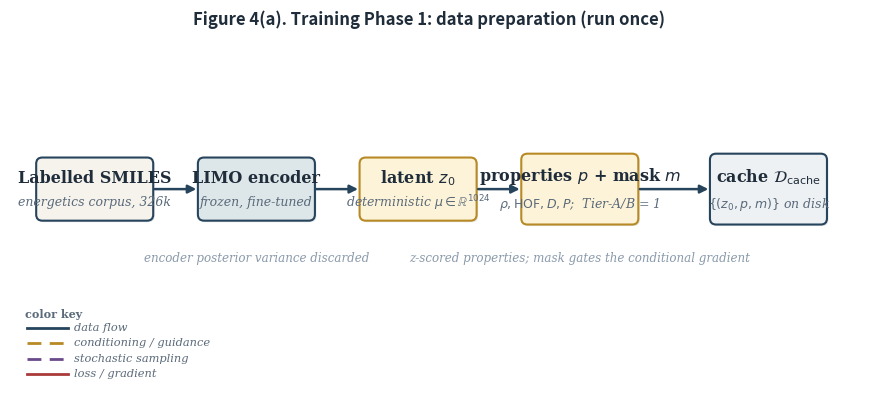
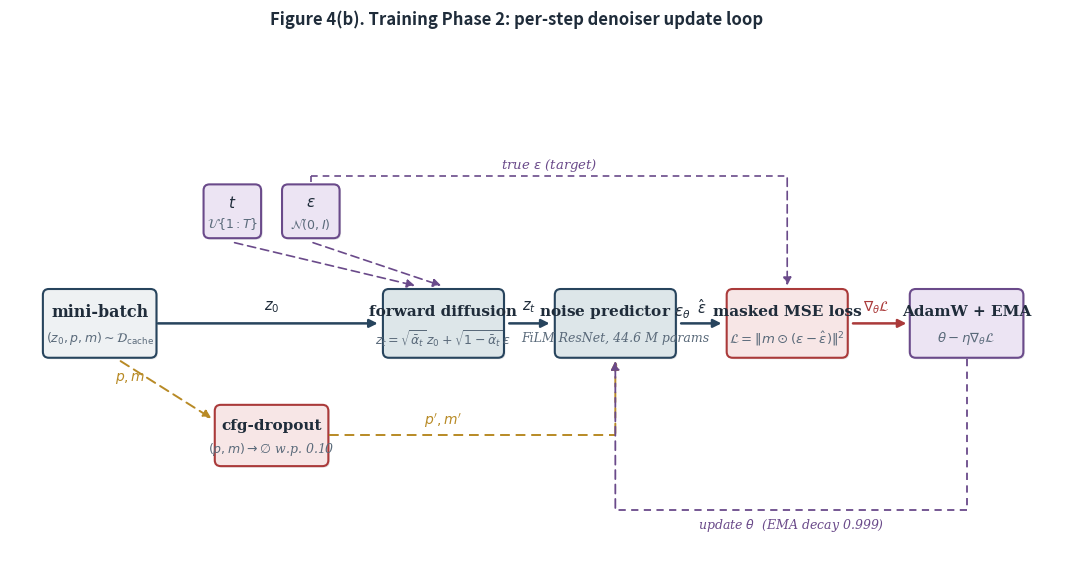
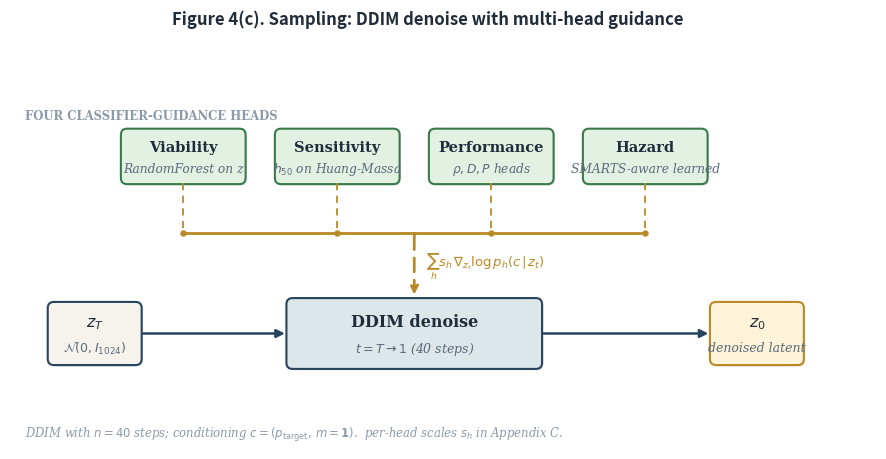
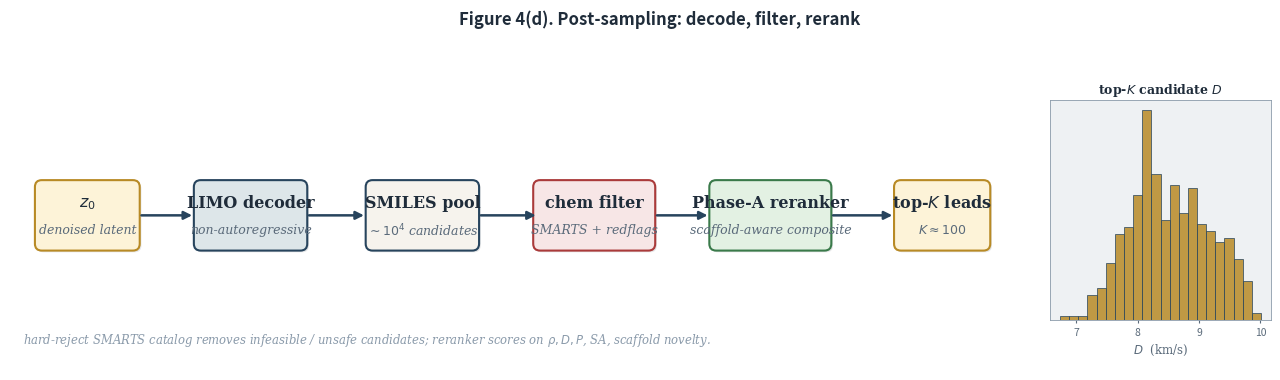

Generate these figures, in order, with matplotlib:
"""Figure 4: DGLD system overview, split into FOUR subfigures.

Subfigures (each saved as its own PNG + SVG so they can sit at column width):
  4a fig4a_data_prep.png         - Training Phase 1: data preparation (run once).
  4b fig4b_train_loop.png        - Training Phase 2: per-step denoiser update loop.
  4c fig4c_sampling_guidance.png - Sampling: DDIM denoise with multi-head guidance.
  4d fig4d_decode_rerank.png     - Post-sampling: decode + chem filter + reranker.

Design rules enforced across panels:
  - one concept per subfigure; nothing in (a) appears in (b) or (c);
  - colour semantic: navy = data flow, gold dashed = conditioning / guidance,
    purple dashed = stochastic sampling, red = loss/gradient,
    light grey = cached / optional;
  - all arrowheads use mutation_scale=12;
  - drop shadows alpha=0.10, offset 0.04;
  - mathtext only (no usetex);
  - inline color legend appears once across the four panels (in 4a).

For backward compatibility we also keep the previous filenames
(`fig4a_training`, `fig4b_sampling`) wired up but they now point at the new
data-prep and sampling diagrams respectively, by file copy.
"""
from __future__ import annotations

import os
import shutil

import matplotlib.pyplot as plt
import numpy as np
from matplotlib.patches import FancyBboxPatch, Rectangle

OUT_DIR = os.path.join("docs", "paper", "figs")
os.makedirs(OUT_DIR, exist_ok=True)

# ── Palette (semantic) ────────────────────────────────────────────────────
NAVY        = "#27445d"   # data flow
GOLD        = "#b88a25"   # conditioning / guidance (always dashed)
RED         = "#aa3a3a"   # loss / gradient
GREEN       = "#3a7a4a"   # heads (classifier guidance)
PURPLE      = "#6a4a8a"   # stochastic samplers / parameter updates
PALE_GOLD   = "#fdf3d8"
PALE_GREY   = "#dde6e9"
PALE_RED    = "#f7e6e6"
PALE_GREEN  = "#e3f1e3"
PALE_PURPLE = "#ece4f3"
CREAM       = "#f6f3ed"
LIGHT_GREY  = "#eef1f3"
TEXT_NAVY   = "#1f2c3a"
TEXT_SLATE  = "#5a6a7a"
TEXT_LIGHT  = "#8a9aaa"


# ──────────────────────────────────────────────────────────────────────────
# Primitives
# ──────────────────────────────────────────────────────────────────────────
def add_box(ax, x_c, w, h, y_c, fill, edge, title, subtitle,
            title_size=11.5, sub_size=9.0):
    x = x_c - w / 2
    y = y_c - h / 2
    sh = FancyBboxPatch(
        (x + 0.04, y - 0.04), w, h,
        boxstyle="round,pad=0.02,rounding_size=0.16",
        linewidth=0, facecolor="#0a1620", alpha=0.10, zorder=1,
    )
    ax.add_patch(sh)
    box = FancyBboxPatch(
        (x, y), w, h,
        boxstyle="round,pad=0.02,rounding_size=0.16",
        linewidth=1.5, facecolor=fill, edgecolor=edge, zorder=2,
    )
    ax.add_patch(box)
    if subtitle:
        ax.text(x_c, y_c + h * 0.18, title, ha="center", va="center",
                fontsize=title_size, fontweight=600, color=TEXT_NAVY,
                family="serif", zorder=3)
        ax.text(x_c, y_c - h * 0.22, subtitle, ha="center", va="center",
                fontsize=sub_size, fontstyle="italic", color=TEXT_SLATE,
                family="serif", zorder=3)
    else:
        ax.text(x_c, y_c, title, ha="center", va="center",
                fontsize=title_size, fontweight=600, color=TEXT_NAVY,
                family="serif", zorder=3)


def add_arrow(ax, x0, y0, x1, y1, color=NAVY, dashed=False, lw=1.8,
              shrink=0.06):
    if x0 == x1:
        dy = shrink if y1 > y0 else -shrink
        start, end = (x0, y0 + dy), (x1, y1 - dy)
    elif y0 == y1:
        dx = shrink if x1 > x0 else -shrink
        start, end = (x0 + dx, y0), (x1 - dx, y1)
    else:
        dx = shrink if x1 > x0 else -shrink
        dy = shrink if y1 > y0 else -shrink
        start, end = (x0 + dx, y0 + dy), (x1 - dx, y1 - dy)
    ax.annotate("", xy=end, xytext=start,
                xycoords="data", textcoords="data",
                arrowprops=dict(arrowstyle="-|>", color=color, lw=lw,
                                linestyle=(0, (5, 3)) if dashed else "-",
                                shrinkA=0, shrinkB=0, mutation_scale=12),
                zorder=4)


def add_label(ax, x, y, text, color=TEXT_LIGHT, size=9, bold=False,
              italic=False, ha="left"):
    ax.text(x, y, text, ha=ha, va="center",
            fontsize=size, color=color, family="serif",
            fontweight="bold" if bold else "normal",
            fontstyle="italic" if italic else "normal", zorder=3)


def setup_axes(ax, xmax, ymax):
    ax.set_xlim(0, xmax)
    ax.set_ylim(0, ymax)
    ax.set_aspect("equal")
    ax.axis("off")


def save(fig, base):
    fig.savefig(base + ".png", dpi=300, bbox_inches="tight", facecolor="white")
    fig.savefig(base + ".svg", bbox_inches="tight", facecolor="white")
    plt.close(fig)
    print("Saved:", base + ".{png,svg}")


def add_color_legend(ax, x, y, items):
    """Tiny inline legend. items: list of (color, dashed:bool, label)."""
    pad = 0.04
    ax.text(x, y + 0.55, "color key", ha="left", va="center",
            fontsize=8.0, fontweight="bold", color=TEXT_SLATE,
            family="serif", zorder=3)
    for i, (color, dashed, label) in enumerate(items):
        yy = y + 0.20 - i * 0.40
        ax.plot([x + pad, x + 1.10], [yy, yy], color=color, lw=2.0,
                linestyle=(0, (5, 3)) if dashed else "-", zorder=3)
        ax.text(x + 1.25, yy, label, ha="left", va="center",
                fontsize=8.2, color=TEXT_SLATE, family="serif",
                fontstyle="italic", zorder=3)


# ──────────────────────────────────────────────────────────────────────────
# 4a  Training Phase 1: data preparation
# ──────────────────────────────────────────────────────────────────────────
def fig4a_data_prep():
    fig, ax = plt.subplots(figsize=(11.5, 4.4), dpi=300)
    setup_axes(ax, xmax=22.5, ymax=8.8)

    fig.suptitle("Figure 4(a). Training Phase 1: data preparation (run once)",
                 fontsize=12, fontweight="bold", y=0.99, color=TEXT_NAVY)

    y = 5.4

    # Single-row data flow: 5 boxes.
    add_box(ax, 2.2, 3.0, 1.6, y, CREAM,     NAVY,
            "Labelled SMILES",
            "energetics corpus, 326k")
    add_box(ax, 6.4, 3.0, 1.6, y, PALE_GREY, NAVY,
            "LIMO encoder",
            "frozen, fine-tuned")
    add_box(ax, 10.6, 3.0, 1.6, y, PALE_GOLD, GOLD,
            r"latent $z_0$",
            r"deterministic $\mu \in \mathbb{R}^{1024}$")
    add_box(ax, 14.8, 3.0, 1.8, y, PALE_GOLD, GOLD,
            r"properties $p$ + mask $m$",
            r"$\rho, \mathrm{HOF}, D, P$;  Tier-A/B = 1")
    add_box(ax, 19.7, 3.0, 1.8, y, LIGHT_GREY, NAVY,
            r"cache $\mathcal{D}_\mathrm{cache}$",
            r"$\{(z_0, p, m)\}$ on disk")

    add_arrow(ax, 3.7,  y, 4.9,  y)
    add_arrow(ax, 7.9,  y, 9.1,  y)
    add_arrow(ax, 12.1, y, 13.3, y)
    add_arrow(ax, 16.3, y, 18.2, y)

    # Side annotation under the encoder
    add_label(ax, 6.4, y - 1.8,
              "encoder posterior variance discarded",
              color=TEXT_LIGHT, size=8.6, italic=True, ha="center")
    add_label(ax, 14.8, y - 1.8,
              "z-scored properties; mask gates the conditional gradient",
              color=TEXT_LIGHT, size=8.6, italic=True, ha="center")

    # Color legend (placed once, here, since 4a is the entry panel).
    add_color_legend(ax, 0.4, 1.6, [
        (NAVY,   False, "data flow"),
        (GOLD,   True,  "conditioning / guidance"),
        (PURPLE, True,  "stochastic sampling"),
        (RED,    False, "loss / gradient"),
    ])

    base = os.path.join(OUT_DIR, "fig4a_data_prep")
    save(fig, base)
    # Backward-compat alias for any stale references.
    for ext in (".png", ".svg"):
        shutil.copyfile(base + ext,
                        os.path.join(OUT_DIR, "fig4a_training" + ext))


# ──────────────────────────────────────────────────────────────────────────
# 4b  Training Phase 2: denoiser update loop
# ──────────────────────────────────────────────────────────────────────────
def fig4b_train_loop():
    fig, ax = plt.subplots(figsize=(13.5, 6.8), dpi=300)
    setup_axes(ax, xmax=28.0, ymax=12.0)

    fig.suptitle("Figure 4(b). Training Phase 2: per-step denoiser update loop",
                 fontsize=12, fontweight="bold", y=0.99, color=TEXT_NAVY)

    # Layout columns - wide enough that 3.4-unit boxes don't collide
    # (centres need to be at least ~4.0 apart with 0.6 unit gap).
    col_x = [2.4, 7.0, 11.6, 16.2, 20.8, 25.6]
    mid_y = 6.6        # main flow row
    samp_y = 9.6       # samplers row
    drop_y = 3.6       # cfg-dropout row
    upd_y  = 1.6       # parameter-update return row

    # Common box width parameters - keep narrow enough that arrows are visible.
    BW_MAIN = 3.2   # main row boxes (forward, noise pred, loss)
    BH_MAIN = 1.8

    # Mini-batch from cache (light grey = cached source)
    add_box(ax, col_x[0], 3.0, BH_MAIN, mid_y, LIGHT_GREY, NAVY,
            "mini-batch",
            r"$(z_0, p, m) \sim \mathcal{D}_\mathrm{cache}$")

    # Samplers: t and epsilon (purple = stochastic)
    add_box(ax, col_x[1] - 1.05, 1.5, 1.4, samp_y, PALE_PURPLE, PURPLE,
            r"$t$", r"$\mathcal{U}\{1{:}T\}$",
            title_size=11.0, sub_size=9.0)
    add_box(ax, col_x[1] + 1.05, 1.5, 1.4, samp_y, PALE_PURPLE, PURPLE,
            r"$\varepsilon$", r"$\mathcal{N}(0, I)$",
            title_size=11.0, sub_size=9.0)

    # Forward diffusion
    add_box(ax, col_x[2], BW_MAIN, BH_MAIN, mid_y, PALE_GREY, NAVY,
            "forward diffusion",
            r"$z_t = \sqrt{\bar\alpha_t}\,z_0 + \sqrt{1-\bar\alpha_t}\,\varepsilon$",
            title_size=11.0, sub_size=9.0)

    # cfg-dropout (acts on (p,m) only)
    add_box(ax, col_x[1], 3.0, 1.6, drop_y, PALE_RED, RED,
            "cfg-dropout",
            r"$(p, m) \to \varnothing$ w.p. 0.10",
            title_size=11.0, sub_size=9.0)

    # Noise predictor
    add_box(ax, col_x[3], BW_MAIN, BH_MAIN, mid_y, PALE_GREY, NAVY,
            r"noise predictor $\varepsilon_\theta$",
            "FiLM ResNet, 44.6 M params",
            title_size=11.0, sub_size=9.0)

    # Loss
    add_box(ax, col_x[4], BW_MAIN, BH_MAIN, mid_y, PALE_RED, RED,
            "masked MSE loss",
            r"$\mathcal{L} = \Vert m\odot(\varepsilon - \hat\varepsilon)\Vert^2$",
            title_size=11.0, sub_size=9.5)

    # Optimizer (purple = parameter-space update)
    add_box(ax, col_x[5], 3.0, BH_MAIN, mid_y, PALE_PURPLE, PURPLE,
            "AdamW + EMA",
            r"$\theta - \eta\nabla_\theta\mathcal{L}$",
            title_size=11.0, sub_size=9.5)

    # Half-widths for shrink calculations
    HM = BW_MAIN / 2   # 1.6
    SH = 0.10          # extra arrow shrink

    # Arrows: minibatch -> forward diffusion (z_0 carries through)
    add_arrow(ax, col_x[0] + 1.5, mid_y, col_x[2] - HM - SH, mid_y, lw=1.8)
    add_label(ax, (col_x[0] + col_x[2]) / 2, mid_y + 0.45,
              r"$z_0$", color=TEXT_NAVY, size=10.5, italic=True, ha="center")

    # samplers -> forward diffusion
    add_arrow(ax, col_x[1] - 1.05, samp_y - 0.78,
              col_x[2] - 0.7, mid_y + BH_MAIN / 2 + 0.05,
              color=PURPLE, dashed=True, lw=1.2)
    add_arrow(ax, col_x[1] + 1.05, samp_y - 0.78,
              col_x[2] + 0.0, mid_y + BH_MAIN / 2 + 0.05,
              color=PURPLE, dashed=True, lw=1.2)

    # epsilon -> loss (skip-connection in purple dashed)
    eps_x = col_x[1] + 1.05
    skip_y = samp_y + 0.95
    ax.plot([eps_x, eps_x], [samp_y + 0.78, skip_y],
            color=PURPLE, lw=1.2, linestyle=(0, (4, 3)), zorder=4)
    ax.plot([eps_x, col_x[4]], [skip_y, skip_y],
            color=PURPLE, lw=1.2, linestyle=(0, (4, 3)), zorder=4)
    add_arrow(ax, col_x[4], skip_y, col_x[4], mid_y + BH_MAIN / 2 + 0.05,
              color=PURPLE, dashed=True, lw=1.2)
    add_label(ax, (eps_x + col_x[4]) / 2, skip_y + 0.30,
              r"true $\varepsilon$ (target)",
              color=PURPLE, size=9.5, italic=True, ha="center")

    # mini-batch -> cfg-dropout (gold dashed = conditioning)
    add_arrow(ax, col_x[0] + 0.5, mid_y - BH_MAIN / 2 - 0.05,
              col_x[1] - 1.55, drop_y + 0.4,
              color=GOLD, dashed=True, lw=1.4)
    add_label(ax, col_x[0] + 0.4, mid_y - BH_MAIN / 2 - 0.55,
              r"$p, m$", color=GOLD, size=10, italic=True)

    # cfg-dropout -> noise predictor (right then up)
    ax.plot([col_x[1] + 1.55, col_x[3]], [drop_y, drop_y],
            color=GOLD, lw=1.4, linestyle=(0, (5, 3)), zorder=4)
    add_arrow(ax, col_x[3], drop_y, col_x[3], mid_y - BH_MAIN / 2 - 0.05,
              color=GOLD, dashed=True, lw=1.4)
    add_label(ax, (col_x[1] + col_x[3]) / 2, drop_y + 0.40,
              r"$p', m'$", color=GOLD, size=10, italic=True, ha="center")

    # forward diffusion -> noise predictor
    add_arrow(ax, col_x[2] + HM + SH, mid_y, col_x[3] - HM - SH, mid_y, lw=1.8)
    add_label(ax, (col_x[2] + col_x[3]) / 2, mid_y + 0.45, r"$z_t$",
              color=TEXT_NAVY, size=10.5, italic=True, ha="center")

    # noise predictor -> loss
    add_arrow(ax, col_x[3] + HM + SH, mid_y, col_x[4] - HM - SH, mid_y, lw=1.8)
    add_label(ax, (col_x[3] + col_x[4]) / 2, mid_y + 0.45,
              r"$\hat\varepsilon$", color=TEXT_NAVY, size=10.5,
              italic=True, ha="center")

    # loss -> optimizer (red gradient)
    add_arrow(ax, col_x[4] + HM + SH, mid_y, col_x[5] - 1.55, mid_y,
              color=RED, lw=1.8)
    add_label(ax, (col_x[4] + col_x[5]) / 2, mid_y + 0.45,
              r"$\nabla_\theta\mathcal{L}$", color=RED, size=10,
              italic=True, ha="center")

    # optimizer -> noise predictor (param update L-route under main row)
    ax.plot([col_x[5], col_x[5]], [mid_y - BH_MAIN / 2 - 0.05, upd_y],
            color=PURPLE, lw=1.3, linestyle=(0, (4, 3)), zorder=4)
    ax.plot([col_x[5], col_x[3]], [upd_y, upd_y],
            color=PURPLE, lw=1.3, linestyle=(0, (4, 3)), zorder=4)
    add_arrow(ax, col_x[3], upd_y, col_x[3], mid_y - BH_MAIN / 2 - 0.05,
              color=PURPLE, dashed=True, lw=1.3)
    add_label(ax, (col_x[3] + col_x[5]) / 2, upd_y - 0.40,
              r"update $\theta$  (EMA decay 0.999)",
              color=PURPLE, size=9, italic=True, ha="center")

    base = os.path.join(OUT_DIR, "fig4b_train_loop")
    save(fig, base)


# ──────────────────────────────────────────────────────────────────────────
# 4c  Sampling: DDIM denoise with multi-head guidance
# ──────────────────────────────────────────────────────────────────────────
def fig4c_sampling_guidance():
    fig, ax = plt.subplots(figsize=(12.0, 5.0), dpi=300)
    setup_axes(ax, xmax=22.5, ymax=10.0)

    fig.suptitle("Figure 4(c). Sampling: DDIM denoise with multi-head guidance",
                 fontsize=12, fontweight="bold", y=0.99, color=TEXT_NAVY)

    # Heads (top row)
    head_y = 7.6
    head_specs = [
        (4.5,  "Viability",   "RandomForest on z"),
        (8.5,  "Sensitivity", r"$h_{50}$ on Huang-Massa"),
        (12.5, "Performance", r"$\rho, D, P$ heads"),
        (16.5, "Hazard",      "SMARTS-aware learned"),
    ]
    for x_c, t, sub in head_specs:
        add_box(ax, x_c, 3.2, 1.4, head_y, PALE_GREEN, GREEN, t, sub,
                title_size=10.5, sub_size=8.8)

    # Trajectory row
    traj_y = 3.0
    add_box(ax, 2.2, 2.4, 1.6, traj_y, CREAM, NAVY,
            r"$z_T$", r"$\mathcal{N}(0, I_{1024})$")
    add_box(ax, 10.5, 6.6, 1.8, traj_y, PALE_GREY, NAVY,
            "DDIM denoise",
            r"$t = T \to 1$ (40 steps)")
    add_box(ax, 19.4, 2.4, 1.6, traj_y, PALE_GOLD, GOLD,
            r"$z_0$", "denoised latent")

    add_arrow(ax, 3.4, traj_y, 7.2, traj_y)
    add_arrow(ax, 13.8, traj_y, 18.2, traj_y)

    # Guidance bus: each head drops to a horizontal bus, bus drops as a
    # single bundled gold-dashed arrow into DDIM top.
    bus_y = 5.6
    ddim_top = traj_y + 0.9
    bus_x_left  = head_specs[0][0]
    bus_x_right = head_specs[-1][0]
    for x_c, *_ in head_specs:
        ax.plot([x_c, x_c], [head_y - 0.7, bus_y + 0.02],
                color=GOLD, lw=1.3, linestyle=(0, (4, 3)), zorder=4)
        ax.plot([x_c], [bus_y], marker="o", markersize=3.6,
                markerfacecolor=GOLD, markeredgecolor=GOLD, zorder=5)
    ax.plot([bus_x_left, bus_x_right], [bus_y, bus_y],
            color=GOLD, lw=2.0, zorder=4)
    bundle_x = 10.5
    ax.plot([bundle_x, bundle_x], [bus_y, bus_y - 0.02],
            color=GOLD, lw=2.0, zorder=4)
    add_arrow(ax, bundle_x, bus_y, bundle_x, ddim_top + 0.05,
              color=GOLD, dashed=True, lw=2.0)
    add_label(ax, bundle_x + 0.3, (bus_y + ddim_top) / 2,
              r"$\sum_h s_h\,\nabla_{z_t}\log p_h(c\!\mid\!z_t)$",
              color=GOLD, size=9.5, italic=True, bold=True)

    # Tag for the heads row
    add_label(ax, 0.4, head_y + 1.05,
              "FOUR CLASSIFIER-GUIDANCE HEADS",
              color=TEXT_LIGHT, size=8.4, bold=True)
    add_label(ax, 0.4, 0.4,
              r"DDIM with $n=40$ steps; conditioning $c=(p_\mathrm{target},\,m=\mathbf{1})$.  "
              r"per-head scales $s_h$ in Appendix C.",
              color=TEXT_LIGHT, size=8.4, italic=True)

    base = os.path.join(OUT_DIR, "fig4c_sampling_guidance")
    save(fig, base)
    # Back-compat alias.
    for ext in (".png", ".svg"):
        shutil.copyfile(base + ext,
                        os.path.join(OUT_DIR, "fig4b_sampling" + ext))


# ──────────────────────────────────────────────────────────────────────────
# 4d  Post-sampling: decode + chem filter + reranker, with D sparkline
# ──────────────────────────────────────────────────────────────────────────
def fig4d_decode_rerank():
    fig = plt.figure(figsize=(13.0, 4.0), dpi=300)
    # main flow on the left, sparkline inset on the right
    ax = fig.add_axes([0.0, 0.06, 0.76, 0.82])
    ax_spark = fig.add_axes([0.80, 0.22, 0.17, 0.55])

    setup_axes(ax, xmax=23.0, ymax=7.0)

    fig.suptitle("Figure 4(d). Post-sampling: decode, filter, rerank",
                 fontsize=12, fontweight="bold", y=0.995, color=TEXT_NAVY)

    y = 3.6
    add_box(ax, 1.8, 2.4, 1.6, y, PALE_GOLD, GOLD,
            r"$z_0$", "denoised latent")
    add_box(ax, 5.6, 2.6, 1.6, y, PALE_GREY, NAVY,
            "LIMO decoder", "non-autoregressive")
    add_box(ax, 9.6, 2.6, 1.6, y, CREAM, NAVY,
            "SMILES pool", r"$\sim 10^4$ candidates")
    add_box(ax, 13.6, 2.8, 1.6, y, PALE_RED, RED,
            "chem filter", "SMARTS + redflags")
    add_box(ax, 17.7, 2.8, 1.6, y, PALE_GREEN, GREEN,
            "Phase-A reranker", "scaffold-aware composite")
    add_box(ax, 21.7, 2.2, 1.6, y, PALE_GOLD, GOLD,
            r"top-$K$ leads", r"$K \approx 100$")

    for x0, x1 in [(3.0, 4.3), (6.9, 8.3), (10.9, 12.3),
                   (15.0, 16.3), (19.1, 20.6)]:
        add_arrow(ax, x0, y, x1, y, lw=1.8)

    add_label(ax, 0.3, 0.7,
              r"hard-reject SMARTS catalog removes infeasible / unsafe candidates; "
              r"reranker scores on $\rho, D, P$, SA, scaffold novelty.",
              color=TEXT_LIGHT, size=8.4, italic=True)

    # Sparkline: synthetic D-distribution shape consistent with paper
    rng = np.random.default_rng(7)
    samples = np.concatenate([
        rng.normal(loc=8.2, scale=0.45, size=300),
        rng.normal(loc=9.0, scale=0.30, size=120),
        rng.normal(loc=9.6, scale=0.22, size=60),
    ])
    ax_spark.hist(samples, bins=22, color=GOLD, edgecolor=NAVY, linewidth=0.6,
                  alpha=0.85)
    ax_spark.set_xlabel(r"$D$  (km/s)", fontsize=8.5, color=TEXT_SLATE,
                        family="serif")
    ax_spark.set_title(r"top-$K$ candidate $D$", fontsize=9.0,
                       color=TEXT_NAVY, family="serif", fontweight="bold",
                       pad=4)
    for s in ax_spark.spines.values():
        s.set_color(TEXT_LIGHT)
        s.set_linewidth(0.6)
    ax_spark.tick_params(axis="both", labelsize=7.5, colors=TEXT_SLATE,
                         length=2)
    ax_spark.set_yticks([])
    ax_spark.set_facecolor(LIGHT_GREY)

    base = os.path.join(OUT_DIR, "fig4d_decode_rerank")
    save(fig, base)


# ──────────────────────────────────────────────────────────────────────────
if __name__ == "__main__":
    fig4a_data_prep()
    fig4b_train_loop()
    fig4c_sampling_guidance()
    fig4d_decode_rerank()
